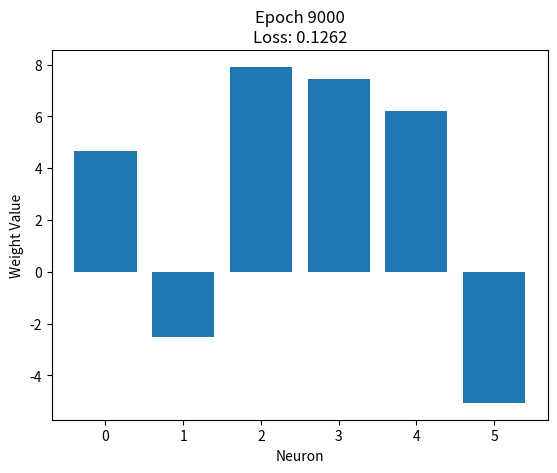

Source code (Python):
import numpy as np
import matplotlib.pyplot as plt

# Sigmoid activation and derivative
def sigmoid(x):
    return 1 / (1 + np.exp(-x))

def sigmoid_derivative(x):
    s = sigmoid(x)
    return s * (1 - s)

# XOR data
X = np.array([[0,0],[0,1],[1,0],[1,1]])
y = np.array([[0],[1],[1],[0]])

# Network structure
input_dim = 2
hidden_dim = 2
output_dim = 1

# Weight init
np.random.seed(0)
W1 = np.random.randn(input_dim, hidden_dim)
b1 = np.zeros((1, hidden_dim))
W2 = np.random.randn(hidden_dim, output_dim)
b2 = np.zeros((1, output_dim))

# Training parameters
epochs = 10000
lr = 0.1
plot_interval = 1000

# Plot setup
fig, ax = plt.subplots()
plt.ion()

for epoch in range(epochs):
    # Forward
    Z1 = np.dot(X, W1) + b1
    A1 = sigmoid(Z1)
    Z2 = np.dot(A1, W2) + b2
    A2 = sigmoid(Z2)
    loss = np.mean((y - A2) ** 2)

    # Backward
    dA2 = 2 * (A2 - y)
    dZ2 = dA2 * sigmoid_derivative(Z2)
    dW2 = np.dot(A1.T, dZ2)
    db2 = np.sum(dZ2, axis=0, keepdims=True)

    
    dA1 = np.dot(dZ2, W2.T)
    dZ1 = dA1 * sigmoid_derivative(Z1)
    dW1 = np.dot(X.T, dZ1)
    db1 = np.sum(dZ1, axis=0, keepdims=True)

    # Update
    W2 -= lr * dW2
    b2 -= lr * db2
    W1 -= lr * dW1
    b1 -= lr * db1

    # Live update plot every 1000 epochs
    if epoch % plot_interval == 0:
        ax.clear()
        ax.set_title(f"Epoch {epoch}\nLoss: {loss:.4f}")
        ax.set_xlabel("Neuron")
        ax.set_ylabel("Weight Value")

        weights = np.concatenate([W1.flatten(), W2.flatten()])
        ax.bar(range(len(weights)), weights)
        plt.pause(0.01)

# Final display
plt.ioff()
plt.show()
print("Final predictions:")
print(np.round(A2, 3))
